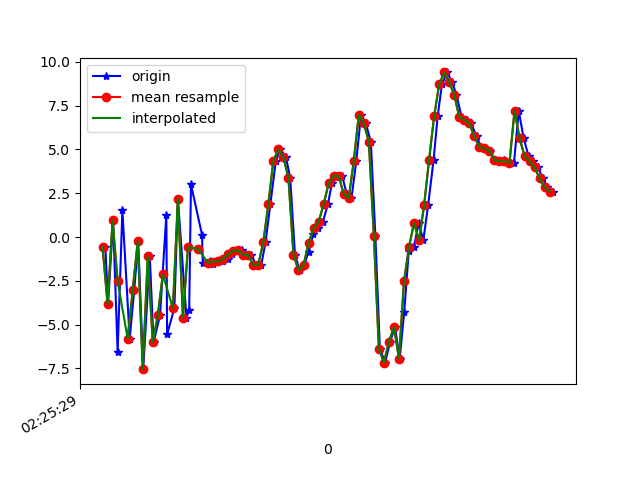

The file beside this chart, header and first rows:
1617848729551, 544373108450489, -0.57673216, -0.73190403, 10.086294
1617848729562, 544373127681259, -3.833, -1.582, -6.841
1617848729582, 544373146912029, 0.955, -0.1128, 7.865
1617848729600, 544373166142799, -6.563, -2.006, -2.285
1617848729619, 544373185373569, 1.527, -0.178, -0.01234
1617848729648, 544373204604339, -5.803, -1.583, 6.004
1617848729666, 544373223835109, -3.048, -0.9238, -7.953
1617848729682, 544373243065879, -0.2356, 0.1438, 7.078
1617848729702, 544373262296649, -7.545, -1.574, 0.01232
1617848729728, 544373281527419, -1.095, -0.2307, -5.516
1617848729743, 544373300758189, -6.018, -1.05, 5.697
1617848729769, 544373319988959, -4.455, -0.3777, -7.435
1617848729794, 544373339219729, 1.277, 1.182, 4.207
1617848729797, 544373358450499, -5.554, -0.2393, 5.386
1617848729826, 544373377681269, -4.066, 0.3343, -7.81
1617848729840, 544373396912039, 2.172, 2.004, 2.811
1617848729874, 544373416142809, -4.617, 0.4914, 6.31
1617848729885, 544373435373579, -4.165, 0.6353, -7.345
1617848729892, 544373454604349, 3.006, 2.283, 0.4238
1617848729936, 544373473957449, 0.1201, 1.977, -0.904
1617848729939, 544373493188219, -1.484, 0.3232, -0.2441
1617848729967, 544373512418989, -1.392, 1.028, -0.3084
1617848729979, 544373531649759, -1.564, 1.463, 0.1342
1617848729990, 544373550880529, -1.408, 1.502, 0.4173
1617848730008, 544373570111299, -1.385, 1.293, 0.5929
1617848730018, 544373589342069, -1.392, 0.9784, 0.7876
1617848730038, 544373608572839, -1.25, 1.073, 1.015
1617848730056, 544373627803609, -0.9853, 1.691, 1.096
1617848730077, 544373647034379, -0.7902, 2.399, 1.44
1617848730097, 544373666265149, -0.7654, 3.199, 2.752
1617848730117, 544373685495919, -1.017, 3.793, 4.663
1617848730132, 544373704726689, -1.026, 3.669, 4.849
1617848730152, 544373723957459, -1.593, 3.813, 4.388
1617848730172, 544373743188229, -1.578, 5.533, 4.409
1617848730189, 544373762418999, -0.2884, 3.776, 6.485
1617848730208, 544373781649769, 1.878, -3.281, 8.857
1617848730230, 544373800880539, 4.356, -5.416, 8.818
1617848730247, 544373820111309, 5.002, -3.428, 7.851
1617848730270, 544373839342079, 4.56, -3.29, 7.093
1617848730287, 544373858572849, 3.378, -5.238, 6.725
1617848730306, 544373877803619, -1.012, -5.993, 7.5
1617848730325, 544373897034389, -1.899, -3.562, 4.308
1617848730342, 544373916265159, -1.61, 0.8278, -0.5475
1617848730360, 544373935495929, -0.8476, 1.588, -5.068
1617848730379, 544373954726699, 0.1458, 1.157, -7.628
1617848730399, 544373973957469, 0.4958, 1.809, -9.025
1617848730417, 544373993188239, 0.8563, 2.695, -9.572
1617848730437, 544374012419009, 1.867, 4.092, -9.39
1617848730453, 544374031649779, 3.059, 5.443, -9.241
1617848730476, 544374050880549, 3.505, 6.554, -9.657
1617848730494, 544374070111319, 3.476, 7.007, -9.322
1617848730512, 544374089342089, 2.462, 5.326, -8.695
1617848730531, 544374108572859, 2.209, 3.235, -8.044
1617848730550, 544374127803629, 4.329, 2.163, -8.21
1617848730569, 544374147034399, 6.977, 0.3084, -6.753
1617848730588, 544374166265169, 6.485, -1.853, -9.365
1617848730608, 544374185495939, 5.444, -0.2617, -9.166
1617848730626, 544374204726709, 0.08598, 5.625, -8.703
1617848730644, 544374223957479, -6.375, 1.802, 6.055
1617848730665, 544374243188249, -7.169, -3.262, 11.31
1617848730685, 544374262419019, -5.977, 2.656, 13.92
... 34 more rows
